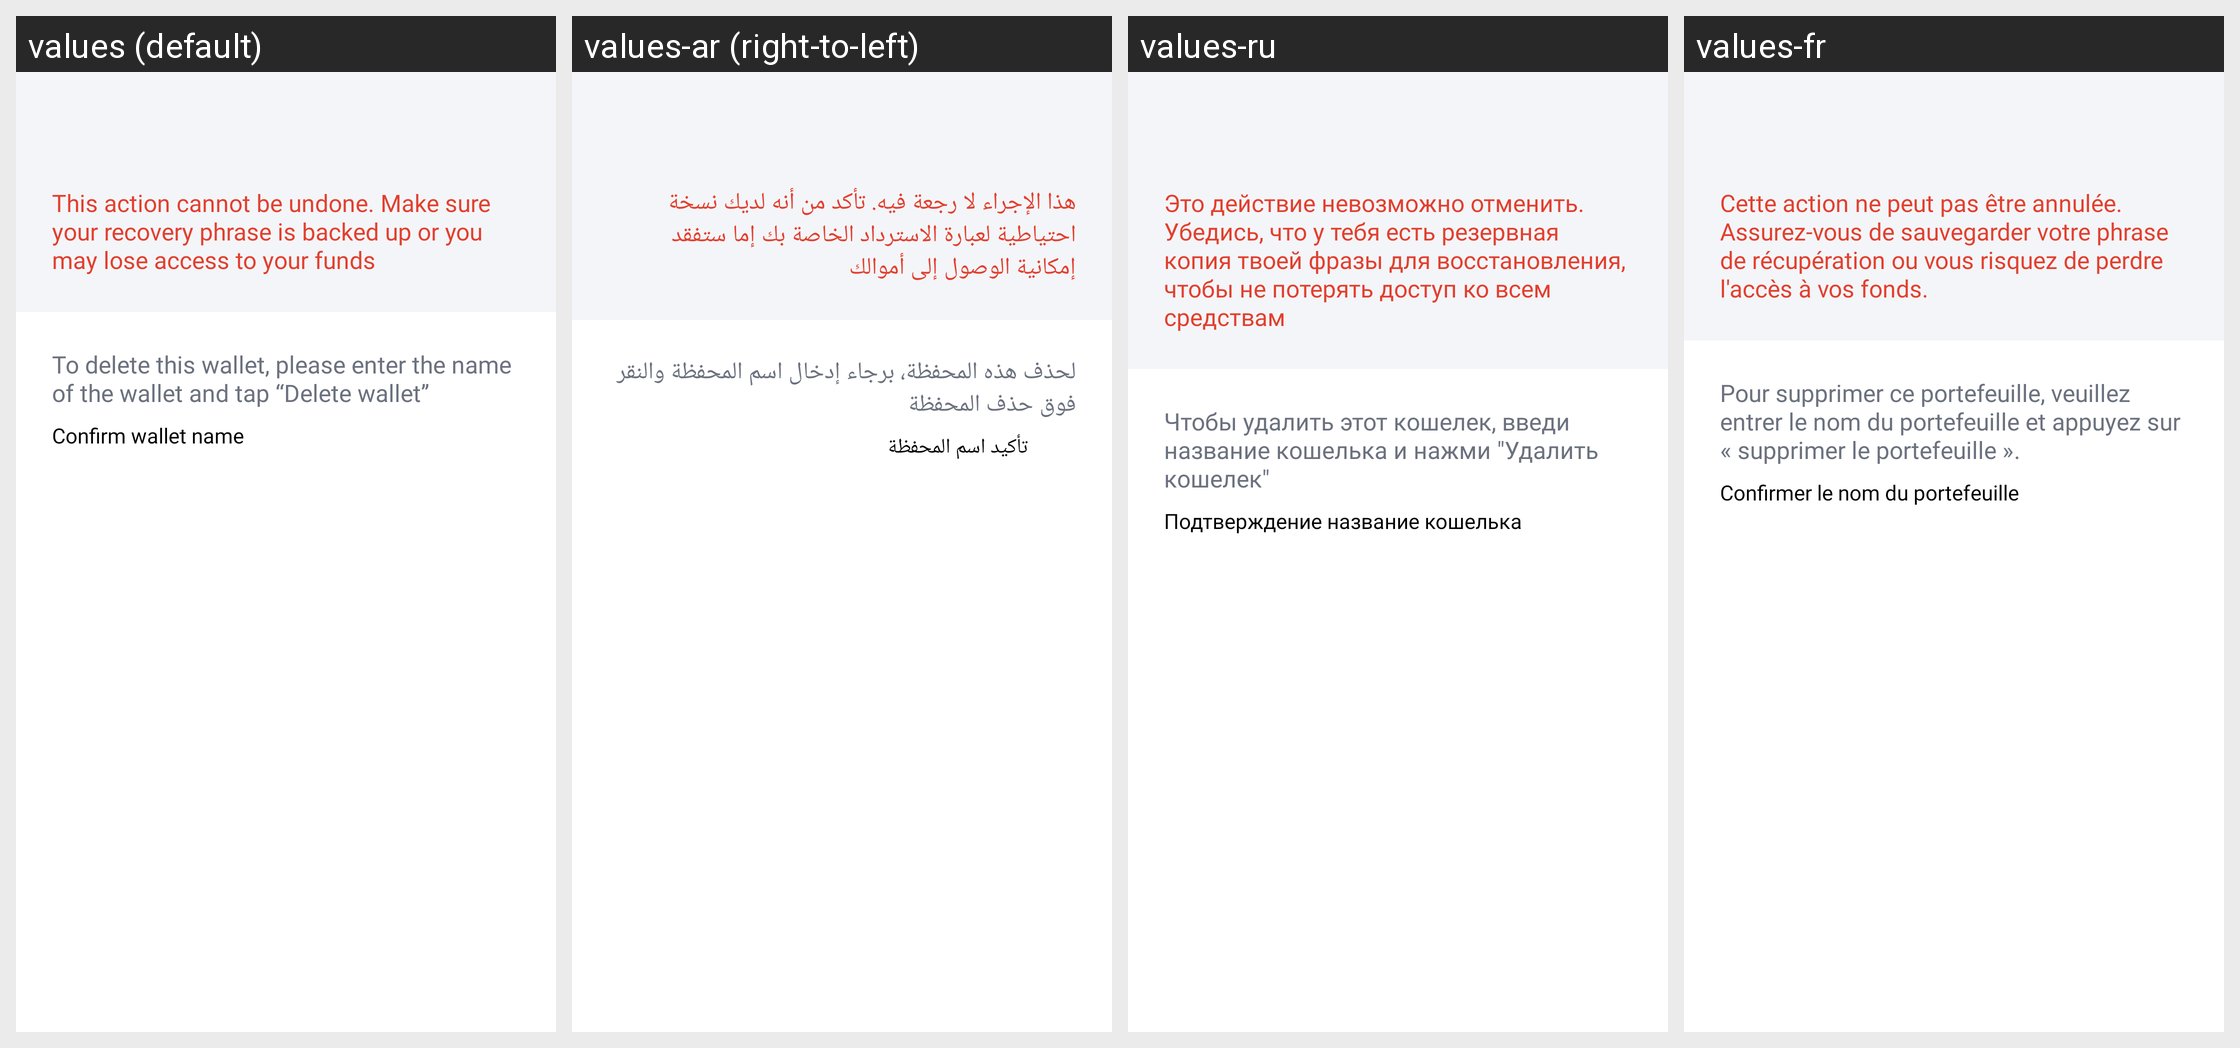

The same Android screen rendered under several of its app's locales, left to right. List the strings drawn on it with the default value and each locale's translation.
Android screen res/layout/fragment_screen_walletdetails_deletewallet.xml rendered under 4 locales, left to right: values (default), values-ar (right-to-left), values-ru, values-fr. Device: Nexus 5 (rendered at 1080×1920; each locale shown at half size, 540×960, under a caption strip naming it); theme Theme.MaterialComponents.DayNight.NoActionBar.
Other locales in the repository, not shown: values-af, values-am, values-as, values-az, values-be, values-bg, values-bn, values-bs, values-ca, values-cs, values-da, values-de, values-el, values-en-rGB, values-en-rIN, values-es, values-es-rUS, values-et, values-eu, values-fa, values-fi, values-fr-rCA, values-gl, values-gu, values-hi, values-hr, values-hu, values-hy, values-id, values-in, values-is, values-it, values-iw, values-ja, values-ka, values-kk, values-km, values-kn, values-ko, values-ky, values-lo, values-lt, values-lv, values-mk, values-ml, values-mn, values-mr, values-ms, values-my, values-nb, values-ne, values-nl, values-or, values-pa, values-pl, values-pt, values-pt-rBR, values-pt-rPT, values-ro, values-si, values-sk, values-sl, values-sq, values-sr, values-sv, values-sw, values-ta, values-te, values-th, values-tl, values-tr, values-uk, values-ur, values-uz, values-vi, values-zh, values-zh-rCN, values-zh-rHK, values-zh-rTW, values-zu.
Strings drawn on this screen, with the default value and each locale's value (text and hints the layout hard-codes, and strings that could not be matched under every locale, appear in the picture but are not listed):

settings_delete_wallet_description
  values: This action cannot be undone. Make sure your recovery phrase is backed up or you may lose access to your funds
  values-ar: هذا الإجراء لا رجعة فيه. تأكد من أنه لديك نسخة احتياطية لعبارة الاسترداد الخاصة بك إما ستفقد إمكانية الوصول إلى أموالك
  values-ru: Это действие невозможно отменить. Убедись, что у тебя есть резервная копия твоей фразы для восстановления, чтобы не потерять доступ ко всем средствам
  values-fr: Cette action ne peut pas être annulée. Assurez-vous de sauvegarder votre phrase de récupération ou vous risquez de perdre l'accès à vos fonds.

settings_delete_wallet_instruction
  values: To delete this wallet, please enter the name of the wallet and tap “Delete wallet”
  values-ar: لحذف هذه المحفظة، برجاء إدخال اسم المحفظة والنقر فوق حذف المحفظة
  values-ru: Чтобы удалить этот кошелек, введи название кошелька и нажми "Удалить кошелек"
  values-fr: Pour supprimer ce portefeuille, veuillez entrer le nom du portefeuille et appuyez sur « supprimer le portefeuille ».

settings_delete_wallet_confirm
  values: Confirm wallet name
  values-ar: تأكيد اسم المحفظة
  values-ru: Подтверждение название кошелька
  values-fr: Confirmer le nom du portefeuille
